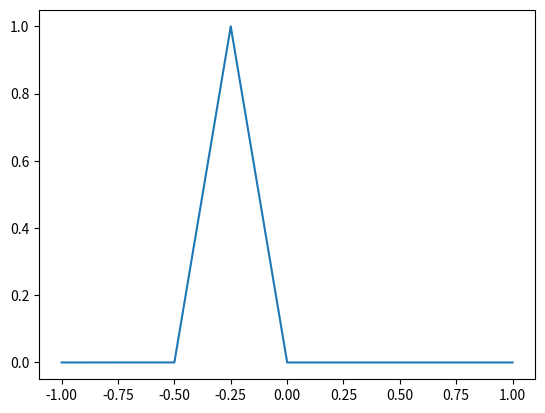

Write Python code to recreate this figure.
import numpy as np
import matplotlib.pyplot as plt

def LinearFunc_coef(r0, r1):
    # r should be [x,y]
    a = (r1[1]-r0[1])/(r1[0]-r0[0])
    b = (r1[0]*r0[1] - r0[0]*r1[1])/(r1[0] - r0[0])
    return [a,b]

# triangle_func is no longer necessary?
def triangle_func(x, leftroot, peak, rightroot):
    # root, peak = [x,y] 
    if x <= leftroot[0]:
        y = leftroot[1]
    elif leftroot[0]< x < peak[0] :
        [a,b] = LinearFunc_coef(leftroot, peak)
        y = a*x + b
    elif peak[0] <= x < rightroot[0]:
        [a,b] = LinearFunc_coef(peak, rightroot)
        y = a*x + b
    elif x >= rightroot[0]:
        y = rightroot[1]
    else:print('Value not found!')
    return y

def triangle_func_np(x, leftroot, peak, rightroot):

    a1, b1 = LinearFunc_coef(leftroot, peak)
    a2, b2 = LinearFunc_coef(peak, rightroot)

    mask1 = (x >= leftroot[0]) & (x < peak[0])
    mask2 = (x >= peak[0]) & (x <= rightroot[0])

    y = np.zeros_like(x)
    y[mask1] = a1 * x[mask1] + b1
    y[mask2] = a2 * x[mask2] + b2
    y[x < leftroot[0]] = leftroot[1]
    y[x > rightroot[0]] = rightroot[1]

    return y

def slope_func(x, left, right):
    if x <= left[0]:
        y = left[1]
    elif left[0]< x < right[0]:
        [a,b] = LinearFunc_coef(left, right)
        y = a*x + b
    elif x >= right[0]:
        y = right[1]
    return y

def slope_func_np(x, left, right):
    
    a, b = LinearFunc_coef(left, right)  

    y = np.where(
        (x <= left[0]), left[1],
        np.where(
            (x >= right[0]), right[1],
            a * x + b
        )
    )

    return y

def normal_three_membership(x, tri_param, up_param, down_param): # consist of downhill, triangle, uphill
    # tri_param = [[][][]]
    # up_param, down_param = [[][]]
    y_tri = triangle_func(x, tri_param[0],tri_param[1],tri_param[2])
    y_up = slope_func(x, up_param[0],up_param[1])
    y_down = slope_func(x, down_param[0], down_param[1])
    y = np.array([y_tri, y_up, y_down])
    return y

def seven_memdegree(x, param): # for former part of if-then rules. Return value of NB, NM, NS, ZE, PS, PM, PB
    # param should be [center of PS, center of PM, center of PB]
    value = np.zeros(7, dtype=np.float64)
    value[0] = slope_func_np(x, -param[2], -param[1])
    value[1] = triangle_func_np(x, -param[2], -param[1], -param[0])
    value[2] = triangle_func_np(x, -param[1], -param[0], 0)
    value[3] = triangle_func_np(x, -param[0], 0, param[0])
    value[4] = triangle_func_np(x, 0, param[0], param[1])
    value[5] = triangle_func_np(x, param[0], param[1], param[2])
    value[6] = slope_func_np(x, param[1], param[2])

    return value

def calc_centroid(x, y0, y1, y2, dx): # y is array
    y = np.maximum.reduce([y0, y1, y2])
    num = np.sum(x*y*dx)
    den = np.sum(y*dx)
    centroid = num/den
    return centroid

def weighting(weights, membership_degree):
    weights = np.array(weights)
    membership_degree = np.array(membership_degree)
    # diag = np.diag(weights@membership_degree)
    # den = np.sum(diag)
    mem = weights@membership_degree
    den = np.sum(mem)
    # new_membership_degree = diag / den
    new_membership_degree = mem/den

    return new_membership_degree

def get_processed_membershipfunc(x, param, membership_degree, order):
    y0 = triangle_func_np(x, param[0][0], param[0][1],param[0][2]) #left : du < 0 
    y1 = triangle_func_np(x, param[1][0], param[1][1],param[1][2]) #middle: du ~ 0
    y2 = triangle_func_np(x, param[2][0], param[2][1],param[2][2]) #right: du > 0

    # y0 = np.minimum(membership_degree[1],y0)
    # y1 = np.minimum(membership_degree[0],y1)
    # y2 = np.minimum(membership_degree[2],y2)

    for index, num in enumerate(order):
        if index == 0:
            y0 = np.minimum(membership_degree[num],y0)
        elif index == 1:
            y1 = np.minimum(membership_degree[num],y1)
        elif index == 2:
            y2 = np.minimum(membership_degree[num],y2)

    y = np.vstack((y0, y1, y2))

    return y


def test(x):
    y = - x**2 - 2*x + 3
    return y

if __name__ == '__main__':
    x = np.linspace(-1, 1, 18000)
    y = triangle_func_np(x, [-0.5, 0], [-0.25,1], [0,0])
    # y = slope_func_np(x, [-90,1],[0,0])
    plt.plot(x,y)
    plt.show()
    pass
